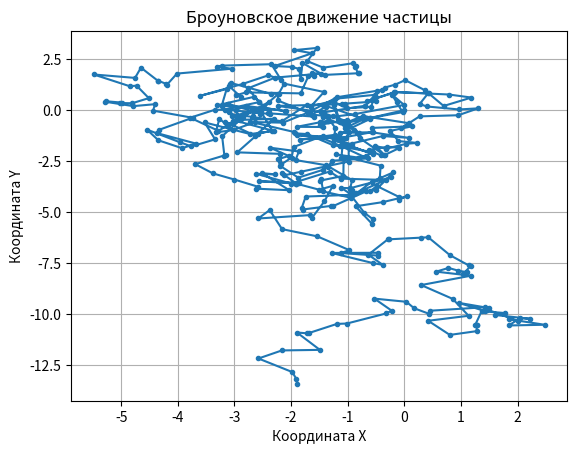

Write Python code to recreate this figure.
import random as r
import matplotlib.pyplot as plt
import numpy as np


x, y = 0, 0
t = 0
dt = 0.05  # интервал времени
trajectory_x = [x]
trajectory_y = [y]

while t < 20:
    t += dt  # увеличивание времени
    angle = r.uniform(0, 2 * np.pi)  # случайный угол от 0 до 2π
    L = r.random()  # случайное смещение

    #  новые координаты
    x += L * np.cos(angle)
    y += L * np.sin(angle)
    
    trajectory_x.append(x)
    trajectory_y.append(y)

plt.plot(trajectory_x, trajectory_y, marker='o', linestyle='-', markersize=3)
plt.title("Броуновское движение частицы")
plt.xlabel("Координата X")
plt.ylabel("Координата Y")
plt.grid(True)
plt.show()
